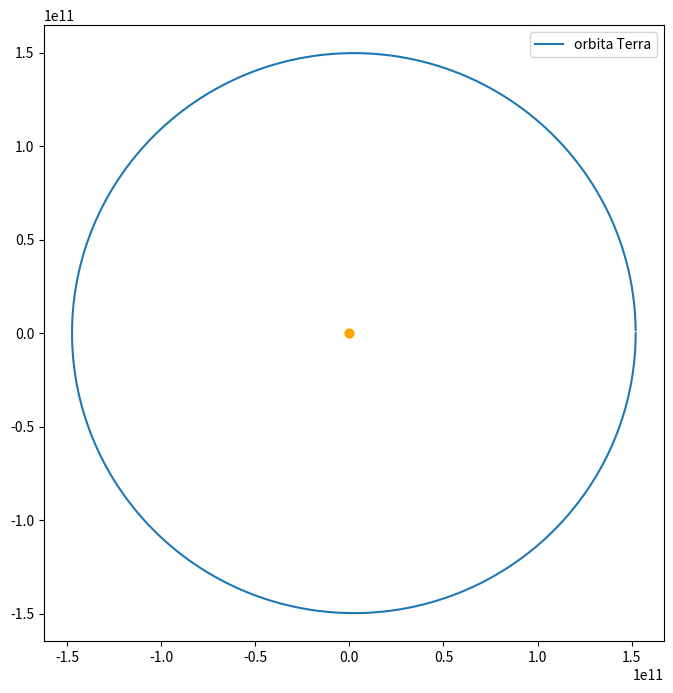

Reproduce this figure in Python.
import numpy as np
import matplotlib.pyplot as plt

#CONSTANTS I PARÀMETRES FÍSICS NECESSÀRIS
G=6.67428e-11                                     #cte grav universal [m^3·kg^-1·s^-1]
UA=1.496e11                                       #unitat astronòmica [m] =distància Terra-Sol
M_S=1.9885e30                                     #massa sol [kg]
T_dia_s=23.9344667*60*60                          #dia sideral [s]
T_any_s=365.25636*24*3600                         #any sideral [s]
omega=2*np.pi/T_dia_s                             #freqüència de rotació Terra [rad/s]


#NORMALITZACIÓ
r_0=UA                                              
t_0=(r_0**3/(M_S*G))**(1/2)


#DISCRETITZACIÓ
N=int(T_any_s/T_dia_s*24)                         #fem un pas cada hora
dt = T_any_s/(t_0*(N-1))                          #mida del pas temporal

#CONDICIONS INICIALS
d_af=1.017*UA/r_0                                 #distància Terra-Sol a l'afeli [m]
v_af=-(29300*t_0)/r_0                             #velocitat Terra a l'afeli [m/s] !Component y!

pos_i=np.zeros((N,3))                             #(x,y,z) a t_n
pos_f=np.zeros((N,3))                             #(x,y,z) a t_n+1
pos_f[0,0]=d_af
pos_f[0,1]=0

vel_i=np.zeros((N,3))                             #(vx,vy,vz) a t_n
vel_f=np.zeros((N,3))                             #(vx,vy,vz) a t_n+1
vel_f[0,0]=0
vel_f[0,1]=v_af


#RUNGE-KUTTA 4
t=0
for j in range(1, N):
    t = t + dt

    # Actualitzem k1
    k1x = dt * vel_f[j-1][0]
    k1y = dt * vel_f[j-1][1]
    k1vx = -dt * pos_f[j-1][0] / (pos_f[j-1][0]**2 + pos_f[j-1][1]**2)**(3/2)
    k1vy = -dt * pos_f[j-1][1] / (pos_f[j-1][0]**2 + pos_f[j-1][1]**2)**(3/2)

    # Actualitzem k2
    k2x = dt * (vel_f[j-1][0] + k1vx / 2)
    k2y = dt * (vel_f[j-1][1] + k1vy / 2)
    k2vx = -dt * (pos_f[j-1][0] + k1x / 2) / (((pos_f[j-1][0] + k1x / 2)**2 + (pos_f[j-1][1] + k1y / 2)**2)**(3/2))
    k2vy = -dt * (pos_f[j-1][1] + k1y / 2) / (((pos_f[j-1][0] + k1x / 2)**2 + (pos_f[j-1][1] + k1y / 2)**2)**(3/2))

    # Actualitzem k3
    k3x = dt * (vel_f[j-1][0] + k2vx / 2)
    k3y = dt * (vel_f[j-1][1] + k2vy / 2)
    k3vx = -dt * (pos_f[j-1][0] + k2x / 2) / (((pos_f[j-1][0] + k2x / 2)**2 + (pos_f[j-1][1] + k2y / 2)**2)**(3/2))
    k3vy = -dt * (pos_f[j-1][1] + k2y / 2) / (((pos_f[j-1][0] + k2x / 2)**2 + (pos_f[j-1][1] + k2y / 2)**2)**(3/2))

    # Actualitzem k4
    k4x = dt * (vel_f[j-1][0] + k3vx)
    k4y = dt * (vel_f[j-1][1] + k3vy)
    k4vx = -dt * (pos_f[j-1][0] + k3x) / (((pos_f[j-1][0] + k3x)**2 + (pos_f[j-1][1] + k3y)**2)**(3/2))
    k4vy = -dt * (pos_f[j-1][1] + k3y) / (((pos_f[j-1][0] + k3x)**2 + (pos_f[j-1][1] + k3y)**2)**(3/2))

    # Posició terra respecte el Sol
    pos_f[j][0] = pos_f[j-1][0] + (k1x + 2*k2x + 2*k3x + k4x) / 6
    pos_f[j][1] = pos_f[j-1][1] + (k1y + 2*k2y + 2*k3y + k4y) / 6
    vel_f[j][0] = vel_f[j-1][0] + (k1vx + 2*k2vx + 2*k3vx + k4vx) / 6
    vel_f[j][1] = vel_f[j-1][1] + (k1vy + 2*k2vy + 2*k3vy + k4vy) / 6 
    
    
#GRAFIQUEM ORBITA TERRA AL VOLTANT DEL SOL
xd=pos_f[:, 0]*r_0
yd=pos_f[:, 1]*r_0
zd=pos_f[:, 2]*r_0

plt.figure(figsize=(8, 8))
plt.plot(xd,yd,label="orbita Terra")
plt.scatter(0,0, color="orange",s=40)
plt.legend()
plt.show()
